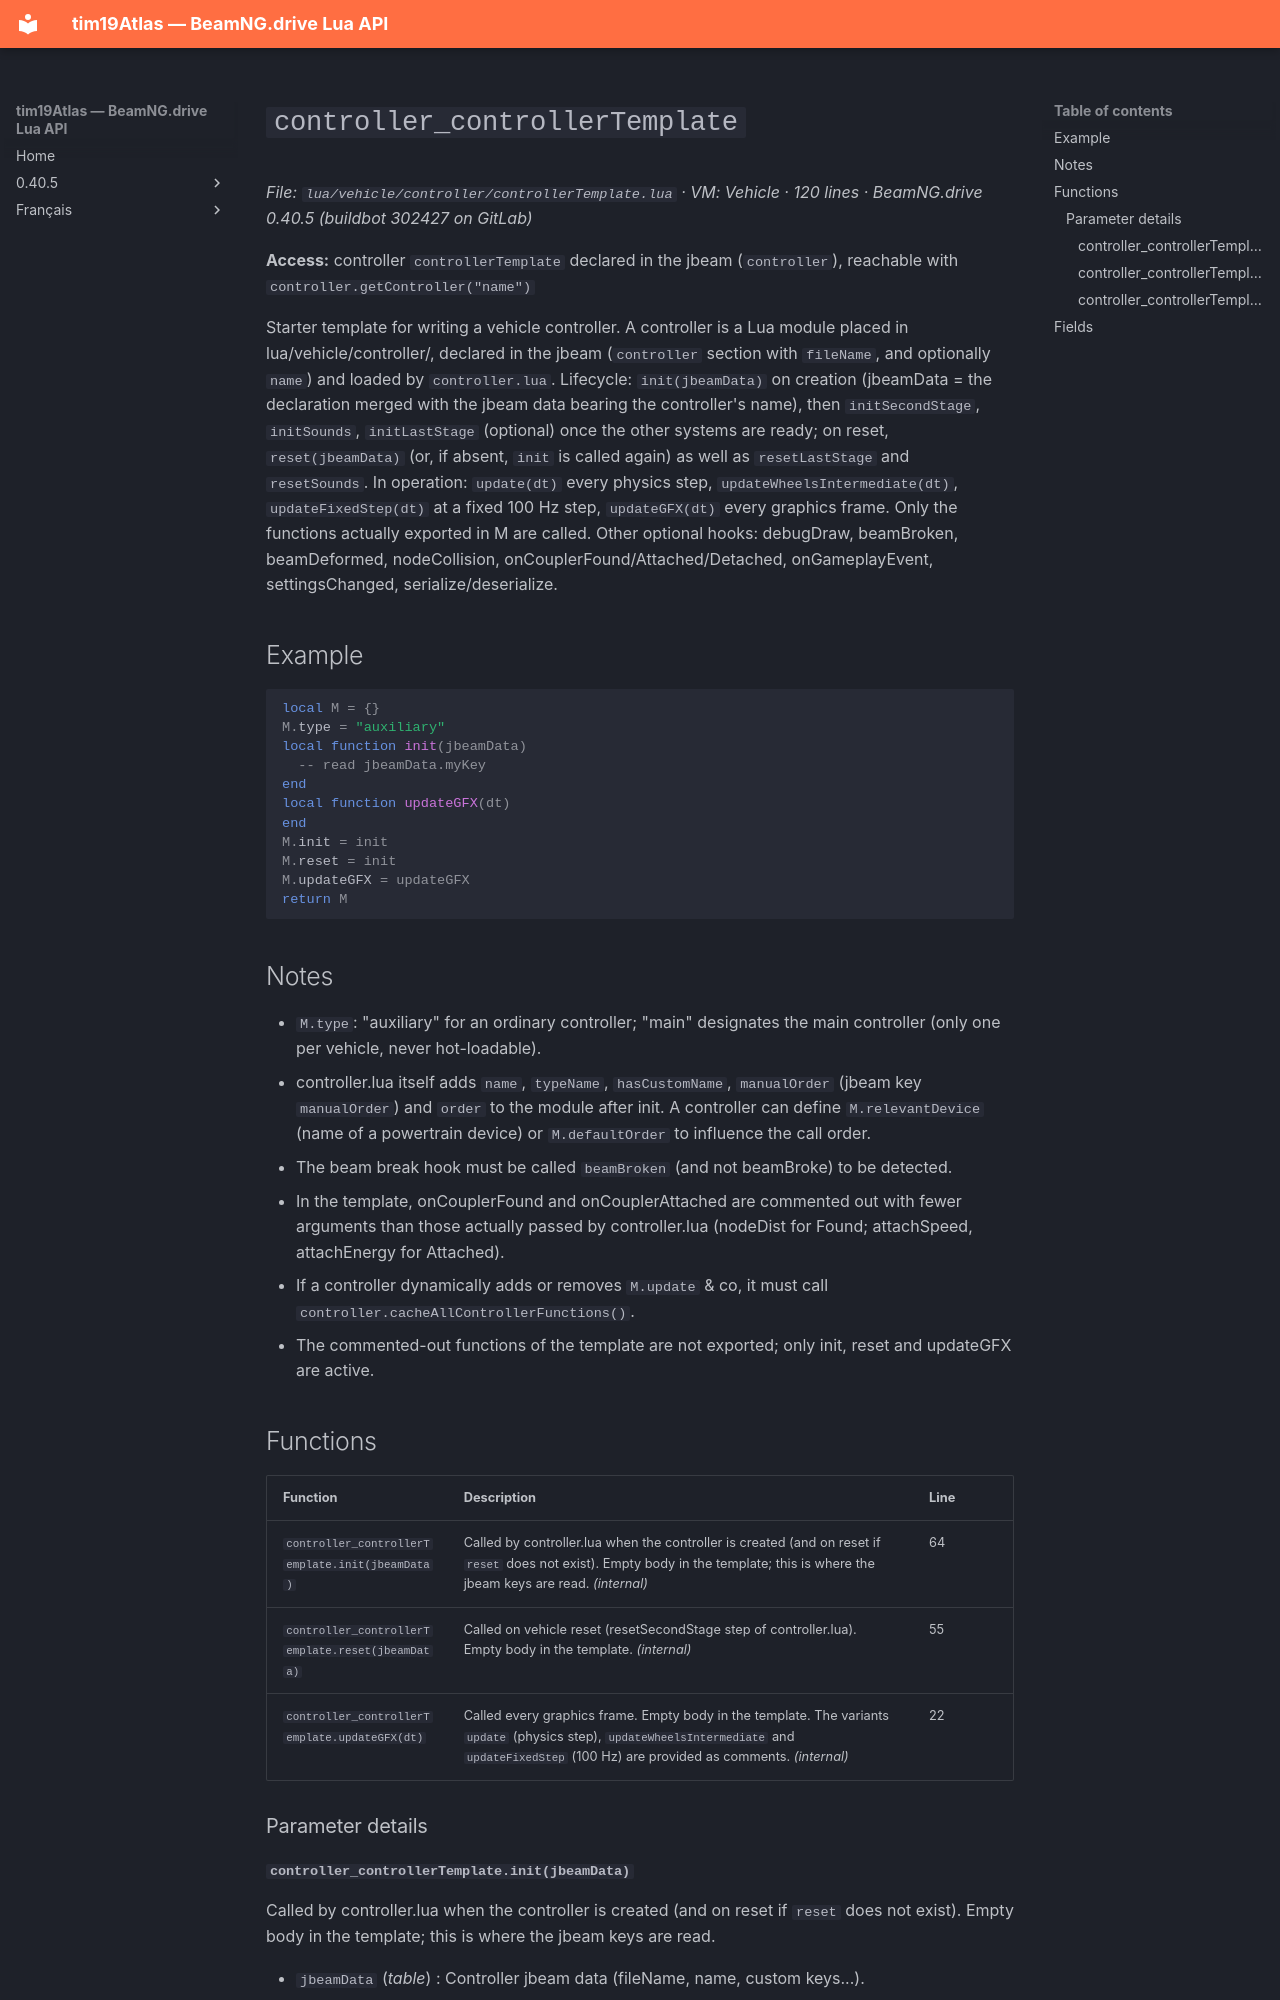

repository: Tim0219800/beamng-lua-atlas · page: 0.40.5/vehicle/controller/controllerTemplate.html · generator: mkdocs

# `controller_controllerTemplate`

*File: `lua/vehicle/controller/controllerTemplate.lua` · VM: Vehicle · 120 lines · BeamNG.drive 0.40.5 (buildbot 302427 on GitLab)*

**Access:** controller `controllerTemplate` declared in the jbeam (`controller`), reachable with `controller.getController("name")`

Starter template for writing a vehicle controller. A controller is a Lua module placed in lua/vehicle/controller/, declared in the jbeam (`controller` section with `fileName`, and optionally `name`) and loaded by `controller.lua`. Lifecycle: `init(jbeamData)` on creation (jbeamData = the declaration merged with the jbeam data bearing the controller's name), then `initSecondStage`, `initSounds`, `initLastStage` (optional) once the other systems are ready; on reset, `reset(jbeamData)` (or, if absent, `init` is called again) as well as `resetLastStage` and `resetSounds`. In operation: `update(dt)` every physics step, `updateWheelsIntermediate(dt)`, `updateFixedStep(dt)` at a fixed 100 Hz step, `updateGFX(dt)` every graphics frame. Only the functions actually exported in M are called. Other optional hooks: debugDraw, beamBroken, beamDeformed, nodeCollision, onCouplerFound/Attached/Detached, onGameplayEvent, settingsChanged, serialize/deserialize.

## Example

```lua
local M = {}
M.type = "auxiliary"
local function init(jbeamData)
  -- read jbeamData.myKey
end
local function updateGFX(dt)
end
M.init = init
M.reset = init
M.updateGFX = updateGFX
return M
```

## Notes

- `M.type`: "auxiliary" for an ordinary controller; "main" designates the main controller (only one per vehicle, never hot-loadable).
- controller.lua itself adds `name`, `typeName`, `hasCustomName`, `manualOrder` (jbeam key `manualOrder`) and `order` to the module after init. A controller can define `M.relevantDevice` (name of a powertrain device) or `M.defaultOrder` to influence the call order.
- The beam break hook must be called `beamBroken` (and not beamBroke) to be detected.
- In the template, onCouplerFound and onCouplerAttached are commented out with fewer arguments than those actually passed by controller.lua (nodeDist for Found; attachSpeed, attachEnergy for Attached).
- If a controller dynamically adds or removes `M.update` & co, it must call `controller.cacheAllControllerFunctions()`.
- The commented-out functions of the template are not exported; only init, reset and updateGFX are active.

## Functions

| Function | Description | Line |
|---|---|---|
| `controller_controllerTemplate.init(jbeamData)` | Called by controller.lua when the controller is created (and on reset if `reset` does not exist). Empty body in the template; this is where the jbeam keys are read. *(internal)* | 64 |
| `controller_controllerTemplate.reset(jbeamData)` | Called on vehicle reset (resetSecondStage step of controller.lua). Empty body in the template. *(internal)* | 55 |
| `controller_controllerTemplate.updateGFX(dt)` | Called every graphics frame. Empty body in the template. The variants `update` (physics step), `updateWheelsIntermediate` and `updateFixedStep` (100 Hz) are provided as comments. *(internal)* | 22 |

### Parameter details
